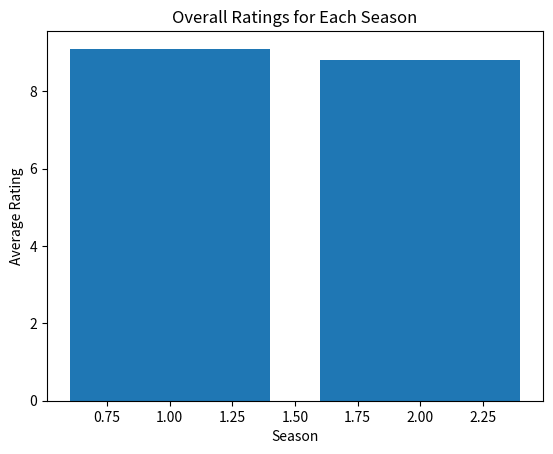

Generate this figure with matplotlib:
import matplotlib.pyplot as plt

# Replace ... with the extracted episode data
episodes = [
    {
        "name": "Episode 1",
        "season": 1,
        "average_rating": 8.2,
        "airdate": "2019-01-15",
        "summary": "Summary of Episode 1"
    },
    {
        "name": "Episode 2",
        "season": 1,
        "average_rating": 9.1,
        "airdate": "2019-01-22",
        "summary": "Summary of Episode 2"
    },
    {
        "name": "Episode 1",
        "season": 2,
        "average_rating": 8.5,
        "airdate": "2020-02-10",
        "summary": "Summary of Episode 1"
    },
    {
        "name": "Episode 2",
        "season": 2,
        "average_rating": 8.8,
        "airdate": "2020-02-17",
        "summary": "Summary of Episode 2"
    },
    # Add more episodes for each season
    # ...
]

# Get all the overall ratings for each season and compare the ratings using plots
season_numbers = []
season_ratings = []
for episode in episodes:
    season_numbers.append(episode["season"])
    season_ratings.append(episode["average_rating"])

plt.bar(season_numbers, season_ratings)
plt.xlabel("Season")
plt.ylabel("Average Rating")
plt.title("Overall Ratings for Each Season")
plt.show()

# Get all the episode names whose average rating is more than 8 for every season
high_rated_episodes = []
for episode in episodes:
    if episode["average_rating"] > 8:
        high_rated_episodes.append(episode["name"])

print("Highly Rated Episodes:")
for episode_name in high_rated_episodes:
    print(episode_name)

# Get all the episode names that aired before May 2019
early_episodes = []
for episode in episodes:
    if episode["airdate"] < "2019-05-01":
        early_episodes.append(episode["name"])

print("Episodes Aired Before May 2019:")
for episode_name in early_episodes:
    print(episode_name)

# Get the episode name from each season with the highest and lowest rating
highest_rated_episodes = []
lowest_rated_episodes = []
for season in set(season_numbers):
    season_episodes = [episode for episode in episodes if episode["season"] == season]
    highest_rated = max(season_episodes, key=lambda episode: episode["average_rating"])
    lowest_rated = min(season_episodes, key=lambda episode: episode["average_rating"])
    highest_rated_episodes.append(highest_rated["name"])
    lowest_rated_episodes.append(lowest_rated["name"])

print("Episodes with Highest Ratings:")
for episode_name in highest_rated_episodes:
    print(episode_name)

print("Episodes with Lowest Ratings:")
for episode_name in lowest_rated_episodes:
    print(episode_name)

# Get the summary for the most popular (highest rated) episode in every season
popular_summaries = []
for season in set(season_numbers):
    season_episodes = [episode for episode in episodes if episode["season"] == season]
    highest_rated = max(season_episodes, key=lambda episode: episode["average_rating"])
    popular_summaries.append(highest_rated["summary"])

print("Summaries of Most Popular Episodes:")
for summary in popular_summaries:
    print(summary)